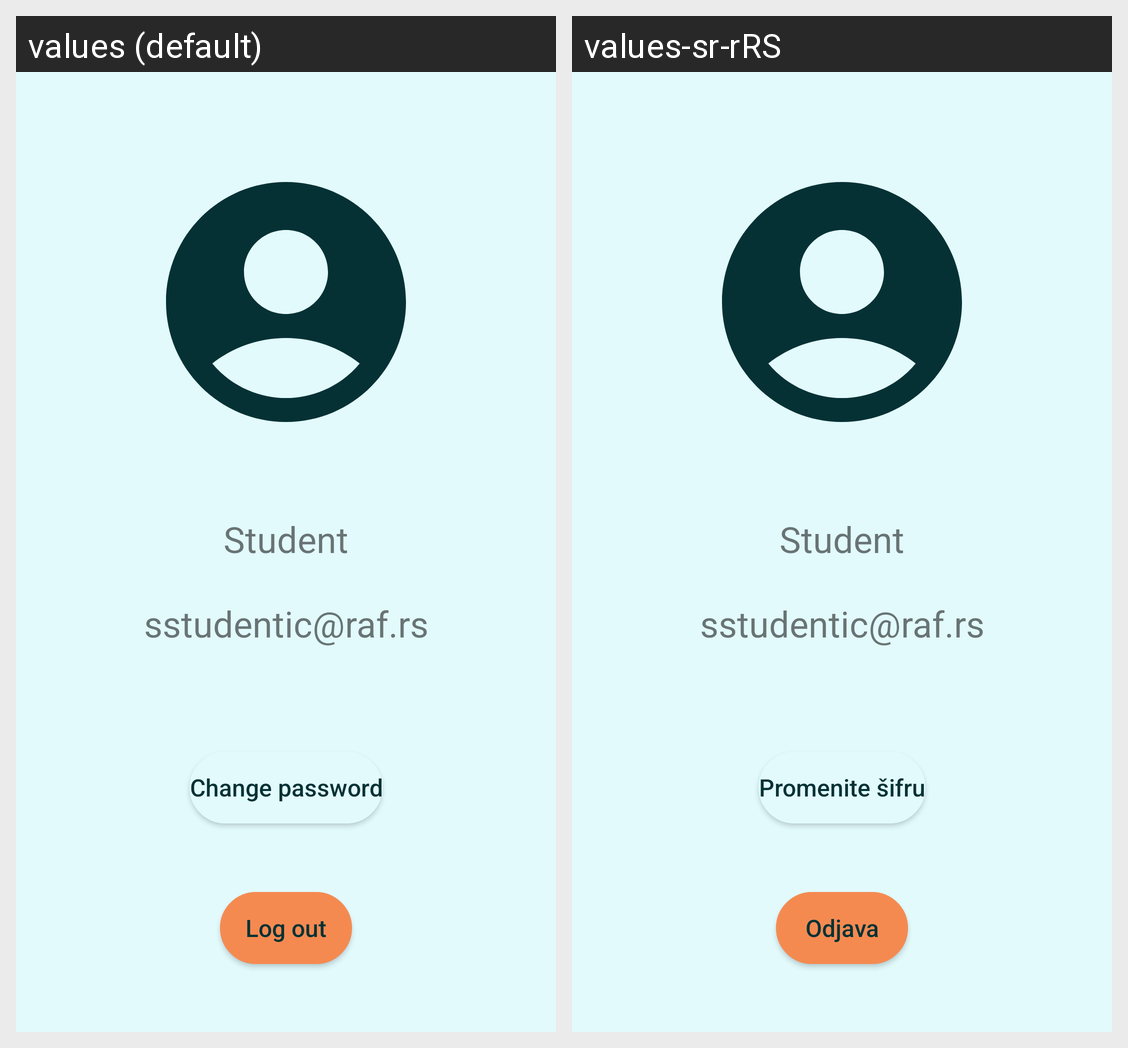

Locale-by-locale string values for the Android screen shown in this grid:
Android screen res/layout/fragment_profile.xml rendered under 2 locales, left to right: values (default), values-sr-rRS. Device: Nexus 5 (rendered at 1080×1920; each locale shown at half size, 540×960, under a caption strip naming it); theme Theme.P1_NikolaDjurovicRN4316.
Strings drawn on this screen, with the default value and each locale's value (text and hints the layout hard-codes, and strings that could not be matched under every locale, appear in the picture but are not listed):

change_password
  values: Change password
  values-sr-rRS: Promenite šifru

logout
  values: Log out
  values-sr-rRS: Odjava
